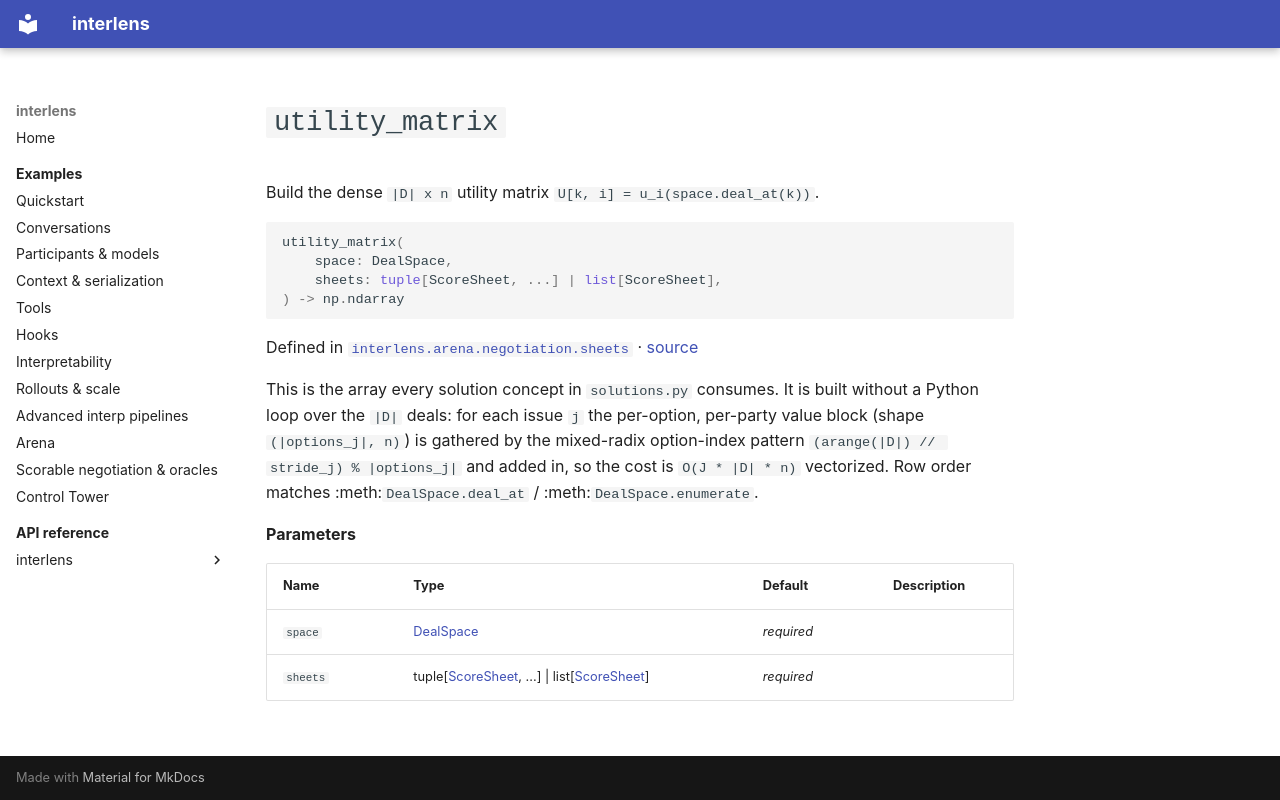

repository: Sid-MB/interlens · page: reference/interlens/arena/negotiation/sheets/utility_matrix/index.html · generator: mkdocs

# `utility_matrix`

Build the dense `|D| x n` utility matrix `U[k, i] = u_i(space.deal_at(k))`.

```python
utility_matrix(
	space: DealSpace,
	sheets: tuple[ScoreSheet, ...] | list[ScoreSheet],
) -> np.ndarray
```

Defined in [`interlens.arena.negotiation.sheets`](index.md) · [source](https://github.com/Sid-MB/interlens/blob/main/src/interlens/arena/negotiation/sheets.py#L330-L348)

This is the array every solution concept in `solutions.py` consumes. It is built without a Python loop over
the `|D|` deals: for each issue `j` the per-option, per-party value block (shape `(|options_j|, n)`) is
gathered by the mixed-radix option-index pattern `(arange(|D|) // stride_j) % |options_j|` and added in, so
the cost is `O(J * |D| * n)` vectorized. Row order matches :meth:`DealSpace.deal_at` /
:meth:`DealSpace.enumerate`.

**Parameters**

| Name | Type | Default | Description |
|---|---|---|---|
| `space` | [DealSpace](../space/DealSpace.md) | *required* |  |
| `sheets` | tuple[[ScoreSheet](ScoreSheet.md), ...] \| list[[ScoreSheet](ScoreSheet.md)] | *required* |  |
